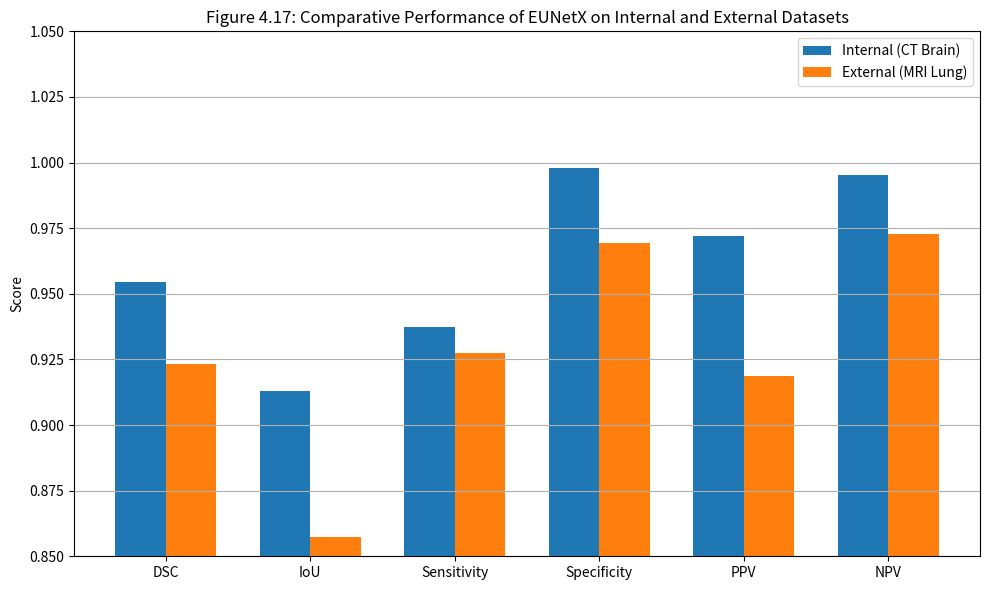

Reproduce this figure in Python.
import matplotlib.pyplot as plt
import numpy as np

# Metrics
metrics = [
    "DSC", "IoU", "Sensitivity", "Specificity", "PPV", "NPV"
]

# These must be populated after the evaluation manually
internal = [0.9544, 0.9128, 0.9374, 0.9980, 0.9721, 0.9954]
external = [0.9232, 0.8573, 0.9276, 0.9692, 0.9188, 0.9727]

x = np.arange(len(metrics))
width = 0.35

plt.figure(figsize=(10, 6))
plt.bar(x - width/2, internal, width, label="Internal (CT Brain)")
plt.bar(x + width/2, external, width, label="External (MRI Lung)")

plt.ylabel("Score")
plt.title("Figure 4.17: Comparative Performance of EUNetX on Internal and External Datasets")
plt.xticks(x, metrics)
plt.ylim(0.85, 1.05)
plt.legend()
plt.grid(axis='y')
plt.tight_layout()
plt.savefig("comparative_EUNetX_metrics.png")
plt.show()
